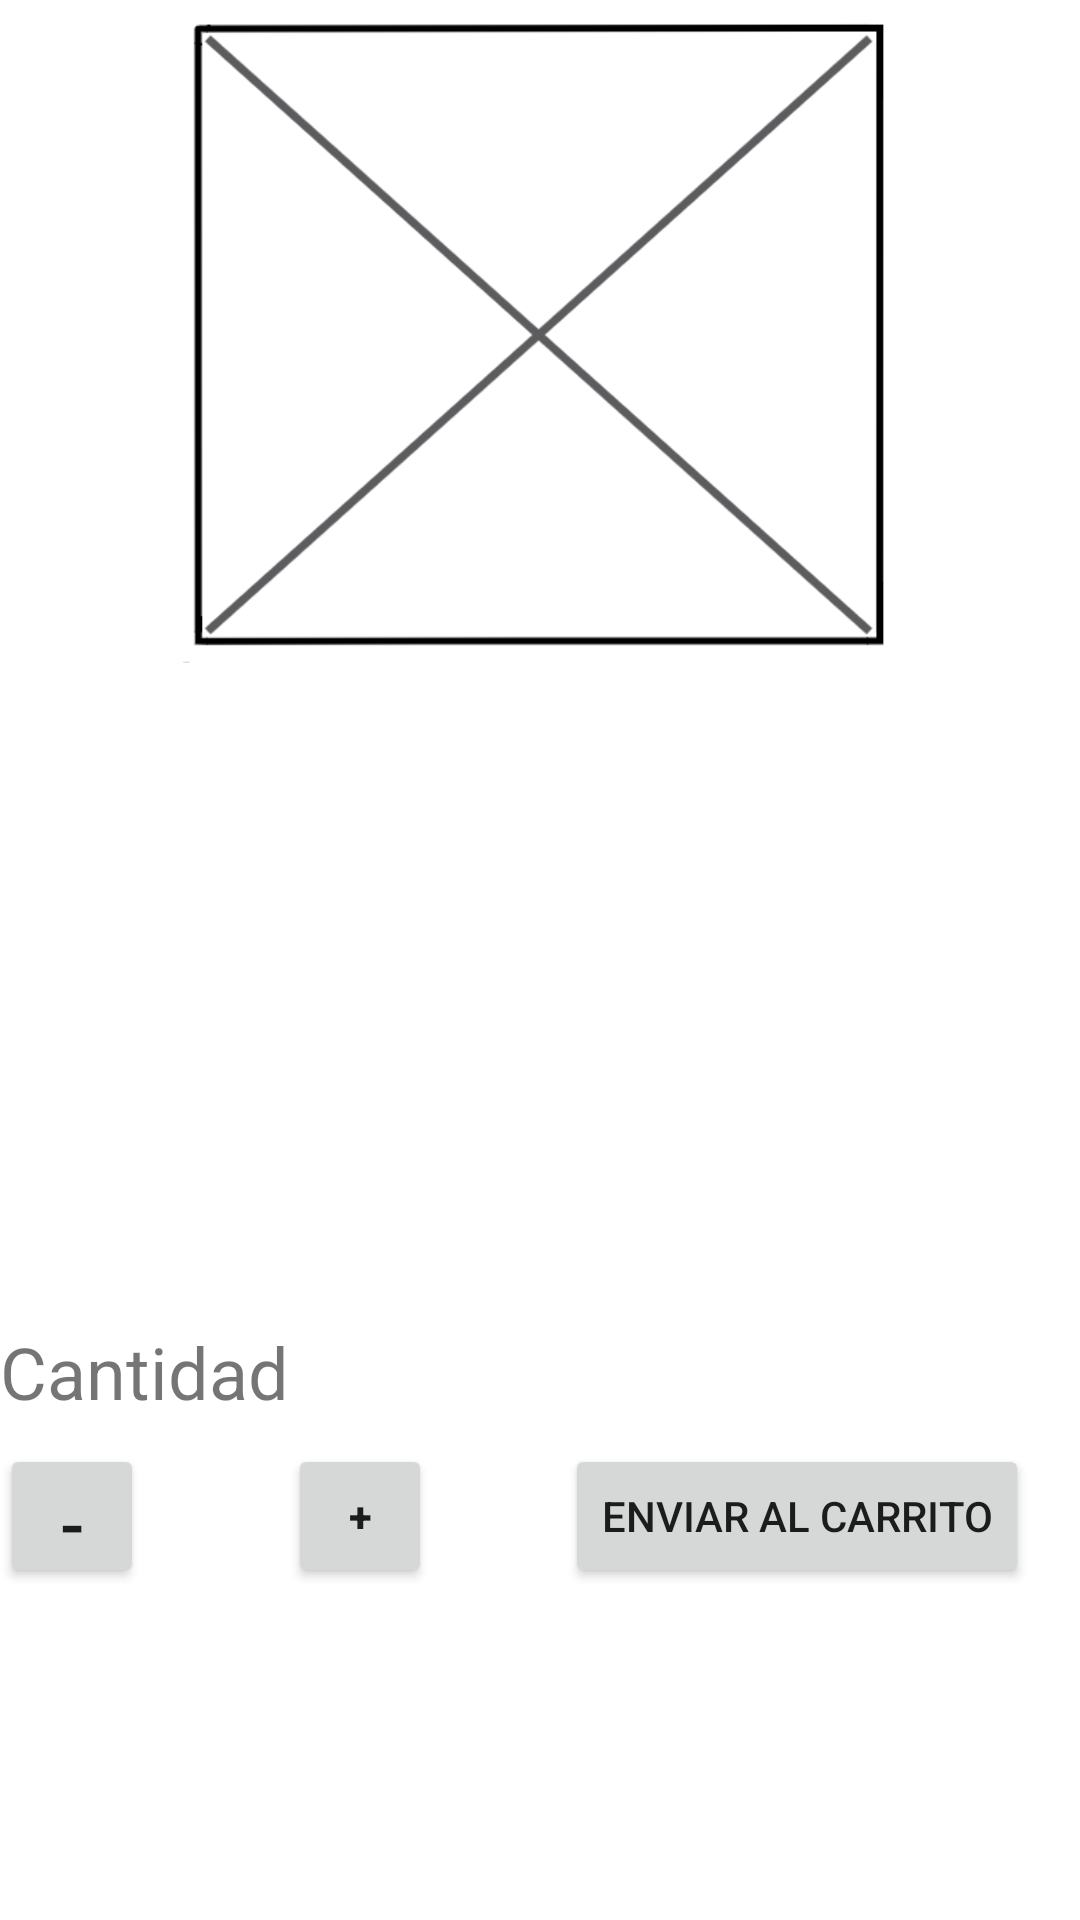

Produce the Android XML layout that renders to this screen, including the resource entries it uses.
<!-- AndroidManifest.xml: application theme Theme.DeportesChontalpa -->
<!-- res/layout/activity_agregar_carrito.xml -->
<?xml version="1.0" encoding="utf-8"?>
<RelativeLayout xmlns:android="http://schemas.android.com/apk/res/android"
    xmlns:app="http://schemas.android.com/apk/res-auto"
    xmlns:tools="http://schemas.android.com/tools"
    android:layout_width="match_parent"
    android:layout_height="match_parent">

    <ImageView
        android:id="@+id/imagen1"
        android:layout_width="match_parent"
        android:layout_height="216dp"
        android:layout_marginLeft="5dp"
        android:layout_marginRight="5dp"
        android:layout_marginTop="5dp"
        android:src="@drawable/imagen"
        android:contentDescription="@string/imagen_producto"/>

    <TextView
        android:id="@+id/txt_nombre"
        android:layout_width="match_parent"
        android:layout_height="50dp"
        android:layout_below="@id/imagen1"
        android:layout_marginLeft="5dp"
        android:layout_marginRight="5dp"
        android:layout_marginTop="8dp"
        android:text=""
        android:textSize="24sp"
        android:textStyle="bold"
        app:fontFamily="sans-serif" />

    <TextView
        android:id="@+id/txt_desc"
        android:layout_width="match_parent"
        android:layout_height="111dp"
        android:layout_below="@id/txt_nombre"
        android:layout_marginLeft="10dp"
        android:layout_marginRight="10dp"
        android:layout_marginTop="8dp"
        android:text=""
        android:textSize="18sp"
        android:textStyle="bold"
        app:fontFamily="serif" />

    <TextView
        android:id="@+id/txt_precio"
        android:layout_width="match_parent"
        android:layout_height="35dp"
        android:layout_below="@id/txt_desc"
        android:layout_marginLeft="10dp"
        android:layout_marginRight="10dp"
        android:text=""
        android:textSize="18sp"
        app:fontFamily="sans-serif" />

    <TextView
        android:id="@+id/txt_cantidad_label"
        android:layout_width="wrap_content"
        android:layout_height="wrap_content"
        android:layout_below="@id/txt_precio"
        android:layout_marginTop="8dp"
        android:text="@string/cantidad"
        android:textSize="24sp" />

    <Button
        android:id="@+id/btn_menos"
        android:layout_width="48dp"
        android:layout_height="48dp"
        android:layout_below="@id/txt_cantidad_label"
        android:layout_marginTop="8dp"
        android:onClick="restar"
        android:text="@string/button_eliminar"
        android:textAllCaps="false"
        android:textSize="24sp" />

    <TextView
        android:id="@+id/txt_cantidad"
        android:layout_width="48dp"
        android:layout_height="48dp"
        android:layout_alignTop="@id/btn_menos"
        android:layout_toEndOf="@id/btn_menos"
        android:ems="10"
        android:text=""
        android:textSize="30sp"
        android:textStyle="bold"
        android:typeface="sans" />

    <Button
        android:id="@+id/btn_mas"
        android:layout_width="48dp"
        android:layout_height="48dp"
        android:layout_alignTop="@id/txt_cantidad"
        android:layout_toEndOf="@id/txt_cantidad"
        android:onClick="agregar"
        android:text="@string/button_agregar"
        android:textStyle="bold" />

    <Button
        android:id="@+id/btn_agregar"
        android:layout_width="wrap_content"
        android:layout_height="wrap_content"
        android:layout_alignTop="@id/txt_cantidad"
        android:layout_alignParentEnd="true"
        android:layout_marginEnd="17dp"
        android:onClick="agregarcarrito"
        android:text="@string/enviar_al_carrito" />

</RelativeLayout>
<!-- resources referenced by this layout -->
<resources>
  <!-- drawable imagen: png bitmap (drawable, 16092 bytes) -->
  <string name="button_agregar">+</string>
  <string name="button_eliminar">-</string>
  <string name="cantidad">Cantidad</string>
  <string name="enviar_al_carrito">Enviar al carrito</string>
  <string name="imagen_producto">Imagen producto</string>
  <style name="Theme.DeportesChontalpa" parent="Theme.MaterialComponents.Light.NoActionBar">
          
          <item name="colorPrimary">@color/black</item>
          <item name="colorPrimaryVariant">@color/white</item>
          <item name="colorOnPrimary">@color/white</item>
          
          <item name="colorSecondary">@color/teal_200</item>
          <item name="colorSecondaryVariant">@color/teal_700</item>
          <item name="colorOnSecondary">@color/white</item>
          
          <item name="android:statusBarColor" tools:targetApi="l">?attr/colorPrimaryVariant</item>
          
      </style>
  <color name="black">#FF000000</color>
  <color name="white">#FFFFFFFF</color>
  <color name="teal_200">#FF03DAC5</color>
  <color name="teal_700">#FF018786</color>
</resources>
